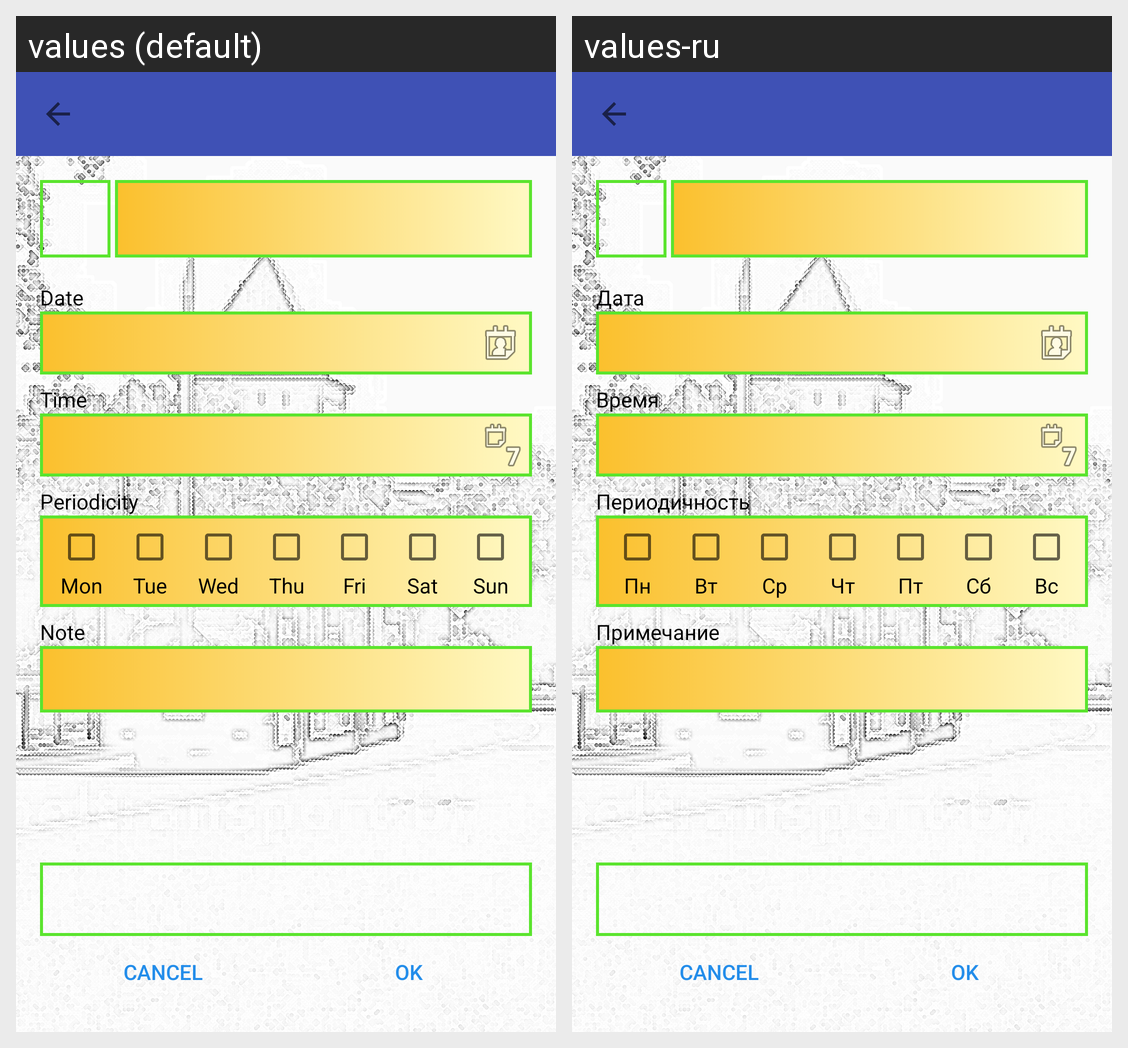

Locale-by-locale string values for the Android screen shown in this grid:
Android screen res/layout/activity_reminder_settings.xml rendered under 2 locales, left to right: values (default), values-ru. Device: Nexus 5 (rendered at 1080×1920; each locale shown at half size, 540×960, under a caption strip naming it); theme AppTheme.
Strings drawn on this screen, with the default value and each locale's value (text and hints the layout hard-codes, and strings that could not be matched under every locale, appear in the picture but are not listed):

reminder_date
  values: Date
  values-ru: Дата

reminder_time
  values: Time
  values-ru: Время

reminder_periodicity
  values: Periodicity
  values-ru: Периодичность

reminder_monday
  values: Mon
  values-ru: Пн

reminder_tuesday
  values: Tue
  values-ru: Вт

reminder_wednesday
  values: Wed
  values-ru: Ср

reminder_thursday
  values: Thu
  values-ru: Чт

reminder_friday
  values: Fri
  values-ru: Пт

reminder_saturday
  values: Sat
  values-ru: Сб

reminder_sunday
  values: Sun
  values-ru: Вс

reminder_note
  values: Note
  values-ru: Примечание
